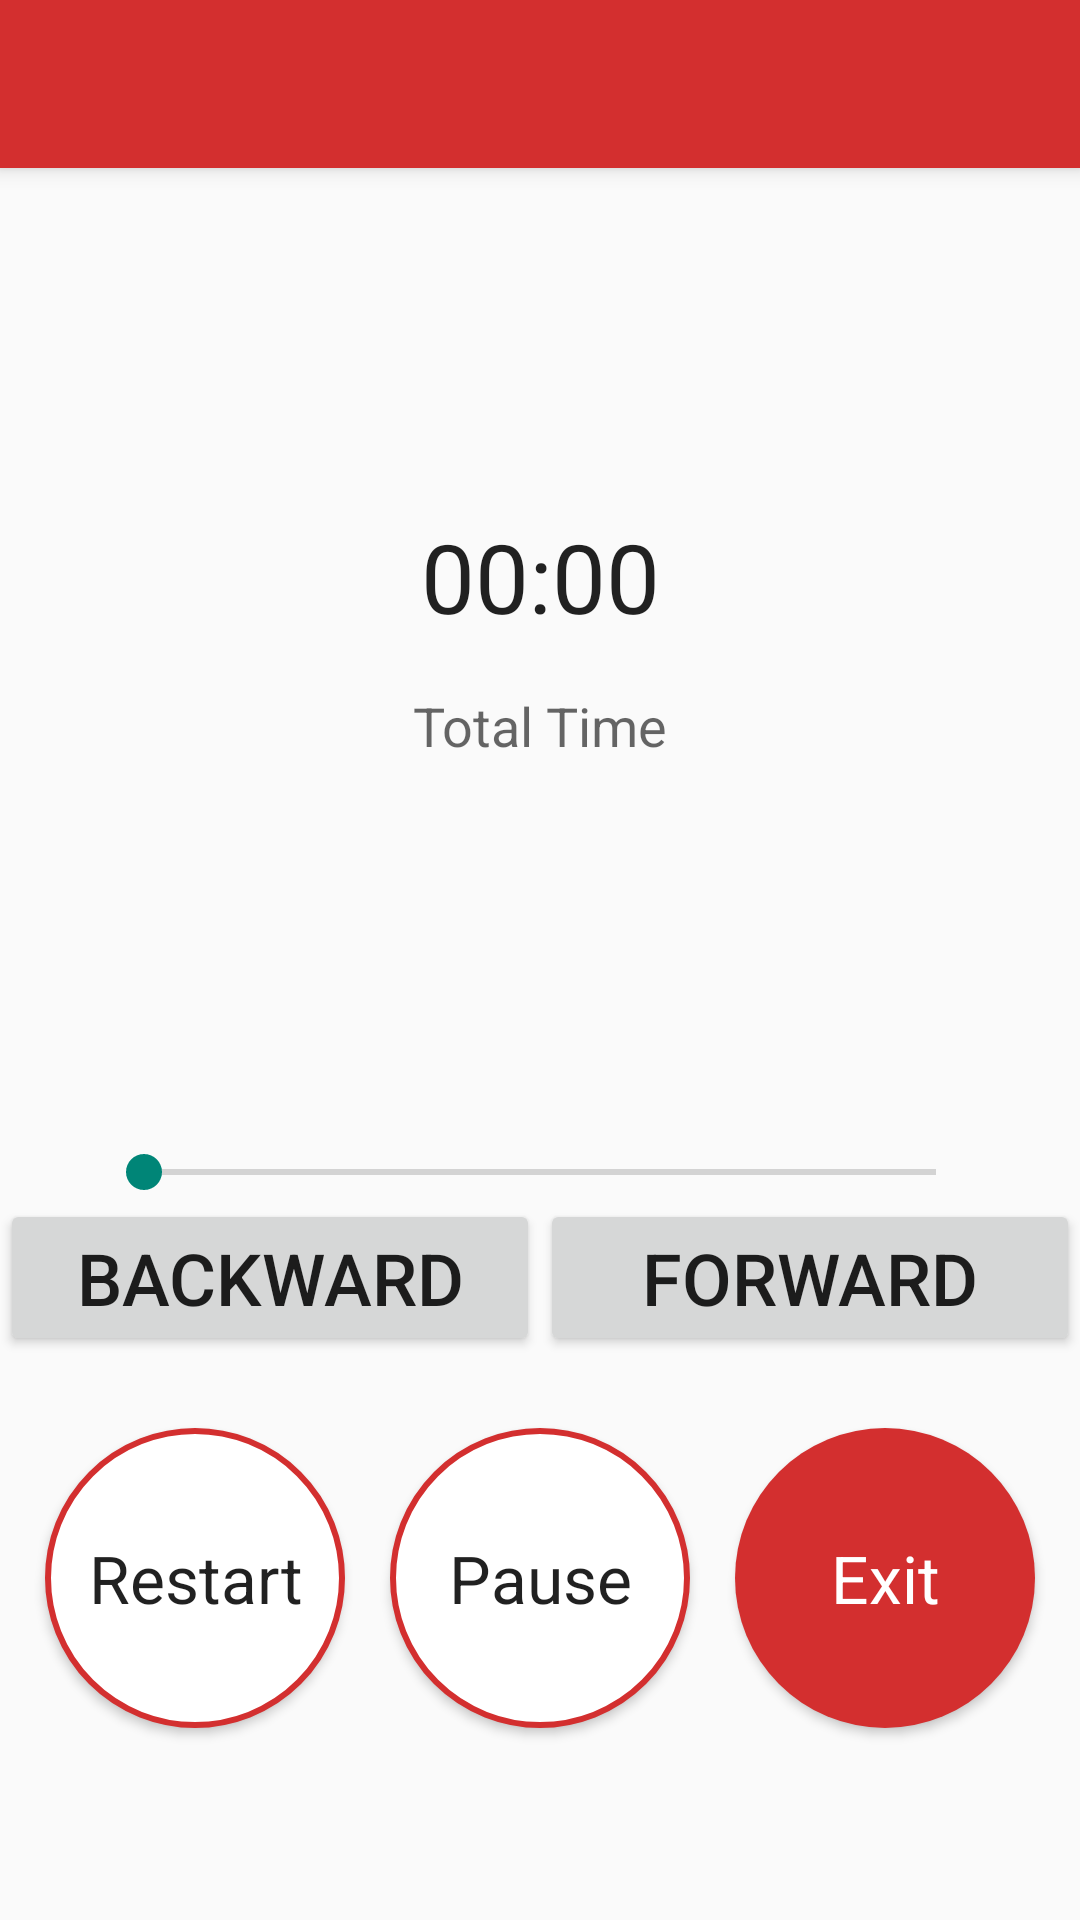

Android layout source for this screen:
<!-- AndroidManifest.xml: application theme Theme.AppCompat.Light.NoActionBar -->
<!-- res/layout/activity_running.xml -->
<?xml version="1.0" encoding="utf-8"?>
<androidx.constraintlayout.widget.ConstraintLayout xmlns:android="http://schemas.android.com/apk/res/android"
    xmlns:app="http://schemas.android.com/apk/res-auto"
    xmlns:tools="http://schemas.android.com/tools"
    android:layout_width="match_parent"
    android:layout_height="match_parent"
    tools:context=".activity.RunningActivity">

    <androidx.appcompat.widget.Toolbar
        android:id="@+id/my_toolbar"
        android:layout_width="match_parent"
        android:layout_height="?attr/actionBarSize"
        android:background="@color/colorPrimary"
        android:elevation="4dp"
        android:theme="@style/AppTheme" />

    <Button
        android:id="@+id/CPR_restart_button"
        android:layout_width="100dp"
        android:layout_height="100dp"
        android:layout_marginBottom="64dp"
        android:background="@drawable/button_round1"
        android:text="@string/restart"
        android:textAppearance="?android:textAppearanceLarge"
        app:layout_constraintBottom_toBottomOf="parent"
        app:layout_constraintLeft_toLeftOf="parent"
        app:layout_constraintRight_toLeftOf="@id/CPR_pause_resume_button" />

    <Button
        android:id="@+id/CPR_pause_resume_button"
        android:layout_width="100dp"
        android:layout_height="100dp"
        android:layout_marginBottom="64dp"
        android:background="@drawable/button_round1"
        android:text="@string/pause"
        android:textAppearance="?android:textAppearanceLarge"
        app:layout_constraintBottom_toBottomOf="parent"
        app:layout_constraintLeft_toRightOf="@id/CPR_restart_button"
        app:layout_constraintRight_toLeftOf="@id/CPR_stop_button" />

    <Button
        android:id="@+id/CPR_stop_button"
        android:layout_width="100dp"
        android:layout_height="100dp"
        android:layout_marginBottom="64dp"
        android:background="@drawable/button_round2"
        android:text="@string/exit"
        android:textAppearance="?android:textAppearanceLarge"
        android:textColor="#FFFFFF"
        app:layout_constraintBottom_toBottomOf="parent"
        app:layout_constraintLeft_toRightOf="@id/CPR_pause_resume_button"
        app:layout_constraintRight_toRightOf="parent" />

    <Button
        android:id="@+id/CPR_forward_button"
        android:layout_width="0dp"
        android:layout_height="wrap_content"
        android:layout_marginBottom="24dp"
        android:text="@string/fore"
        android:textSize="24sp"
        app:layout_constraintBottom_toTopOf="@id/CPR_stop_button"
        app:layout_constraintHorizontal_chainStyle="spread"

        app:layout_constraintLeft_toRightOf="@id/CPR_backward_button"
        app:layout_constraintRight_toRightOf="parent" />

    <Button
        android:id="@+id/CPR_backward_button"
        android:layout_width="0dp"
        android:layout_height="wrap_content"
        android:layout_marginBottom="24dp"
        android:text="@string/back"
        android:textSize="24sp"
        app:layout_constraintBottom_toTopOf="@id/CPR_pause_resume_button"
        app:layout_constraintLeft_toLeftOf="parent"
        app:layout_constraintRight_toLeftOf="@id/CPR_forward_button" />

    <SeekBar
        android:id="@+id/seekBar"
        android:layout_width="fill_parent"
        android:layout_height="wrap_content"
        android:layout_marginLeft="32dp"
        android:layout_marginRight="32dp"
        app:layout_constraintBottom_toTopOf="@id/CPR_forward_button"
        app:layout_constraintLeft_toLeftOf="parent"
        app:layout_constraintRight_toRightOf="parent" />

    <TextView
        android:id="@+id/curTime"
        android:layout_width="wrap_content"
        android:layout_height="wrap_content"
        android:layout_marginStart="16dp"
        android:layout_marginLeft="16dp"
        android:layout_marginBottom="12dp"
        android:textAppearance="?android:attr/textAppearanceSmall"
        app:layout_constraintBottom_toTopOf="@id/seekBar"
        app:layout_constraintLeft_toLeftOf="parent"
        tools:text="0 min, 0 sec" />

    <TextView
        android:id="@+id/endTime"
        android:layout_width="wrap_content"
        android:layout_height="wrap_content"
        android:layout_marginEnd="16dp"
        android:layout_marginRight="16dp"
        android:layout_marginBottom="12dp"
        android:textAppearance="?android:attr/textAppearanceSmall"
        app:layout_constraintBottom_toTopOf="@id/seekBar"
        app:layout_constraintRight_toRightOf="parent"
        tools:text="0 min, 0 sec" />

    <TextView
        android:id="@+id/totalTime"
        android:layout_width="wrap_content"
        android:layout_height="wrap_content"
        android:layout_marginTop="16dp"
        android:text="@string/total_time"
        android:textAppearance="?android:attr/textAppearanceMedium"
        app:layout_constraintLeft_toLeftOf="parent"
        app:layout_constraintRight_toRightOf="parent"
        app:layout_constraintTop_toBottomOf="@id/chronometer" />

    <Chronometer
        android:id="@+id/chronometer"
        android:layout_width="wrap_content"
        android:layout_height="wrap_content"
        android:layout_marginBottom="256dp"
        android:textSize="32sp"
        app:layout_constraintBottom_toBottomOf="parent"
        app:layout_constraintLeft_toLeftOf="parent"
        app:layout_constraintRight_toRightOf="parent"
        app:layout_constraintTop_toTopOf="parent" />

    <ImageView
        android:layout_width="wrap_content"
        android:layout_height="wrap_content"
        android:layout_marginBottom="16dp"
        android:contentDescription="@string/clock"
        android:src="@drawable/ic_timer"
        app:layout_constraintBottom_toTopOf="@id/chronometer"
        app:layout_constraintLeft_toLeftOf="parent"
        app:layout_constraintRight_toRightOf="parent" />


</androidx.constraintlayout.widget.ConstraintLayout>
<!-- resources referenced by this layout -->
<resources>
  <color name="colorPrimary">#D32F2F</color>
  <!-- drawable button_round1 (drawable) -->
  <?xml version="1.0" encoding="utf-8"?>
  <selector xmlns:android="http://schemas.android.com/apk/res/android">
      <item>
          <shape android:shape="oval">
              <stroke android:color="#D32F2F" android:width="2dp" />
              <solid android:color="#FFFFFF"/>
              <size android:width="110dp" android:height="110dp"/>
          </shape>
      </item>
  </selector>
  <!-- drawable button_round2 (drawable) -->
  <?xml version="1.0" encoding="utf-8"?>
  <selector xmlns:android="http://schemas.android.com/apk/res/android">
      <item>
          <shape android:shape="oval">
  
              <solid android:color="#D32F2F"/>
              <size android:width="110dp" android:height="110dp"/>
          </shape>
      </item>
  </selector>
  <string name="back">Backward</string>
  <string name="clock">Timekeeping</string>
  <string name="exit">Exit</string>
  <string name="fore">Forward</string>
  <string name="pause">Pause</string>
  <string name="restart">Restart</string>
  <string name="total_time">Total Time</string>
  <style name="AppTheme" parent="Theme.AppCompat.Light.DarkActionBar">
          
          <item name="colorPrimary">@color/colorPrimary</item>
          <item name="colorPrimaryDark">@color/colorPrimaryDark</item>
          <item name="colorAccent">@color/colorAccent</item>
          <item name="android:actionMenuTextColor">@color/colorPrimaryDark</item>
          <item name="toolbarStyle">@style/custom_toolbar</item>
      </style>
  <color name="colorPrimaryDark">#000</color>
  <color name="colorAccent">#D81B60</color>
  <style name="custom_toolbar" parent="@style/Widget.AppCompat.Toolbar">
          <item name="titleTextColor">@color/colorPrimaryWhite</item>
      </style>
  <color name="colorPrimaryWhite">#FFFFFF</color>
</resources>
